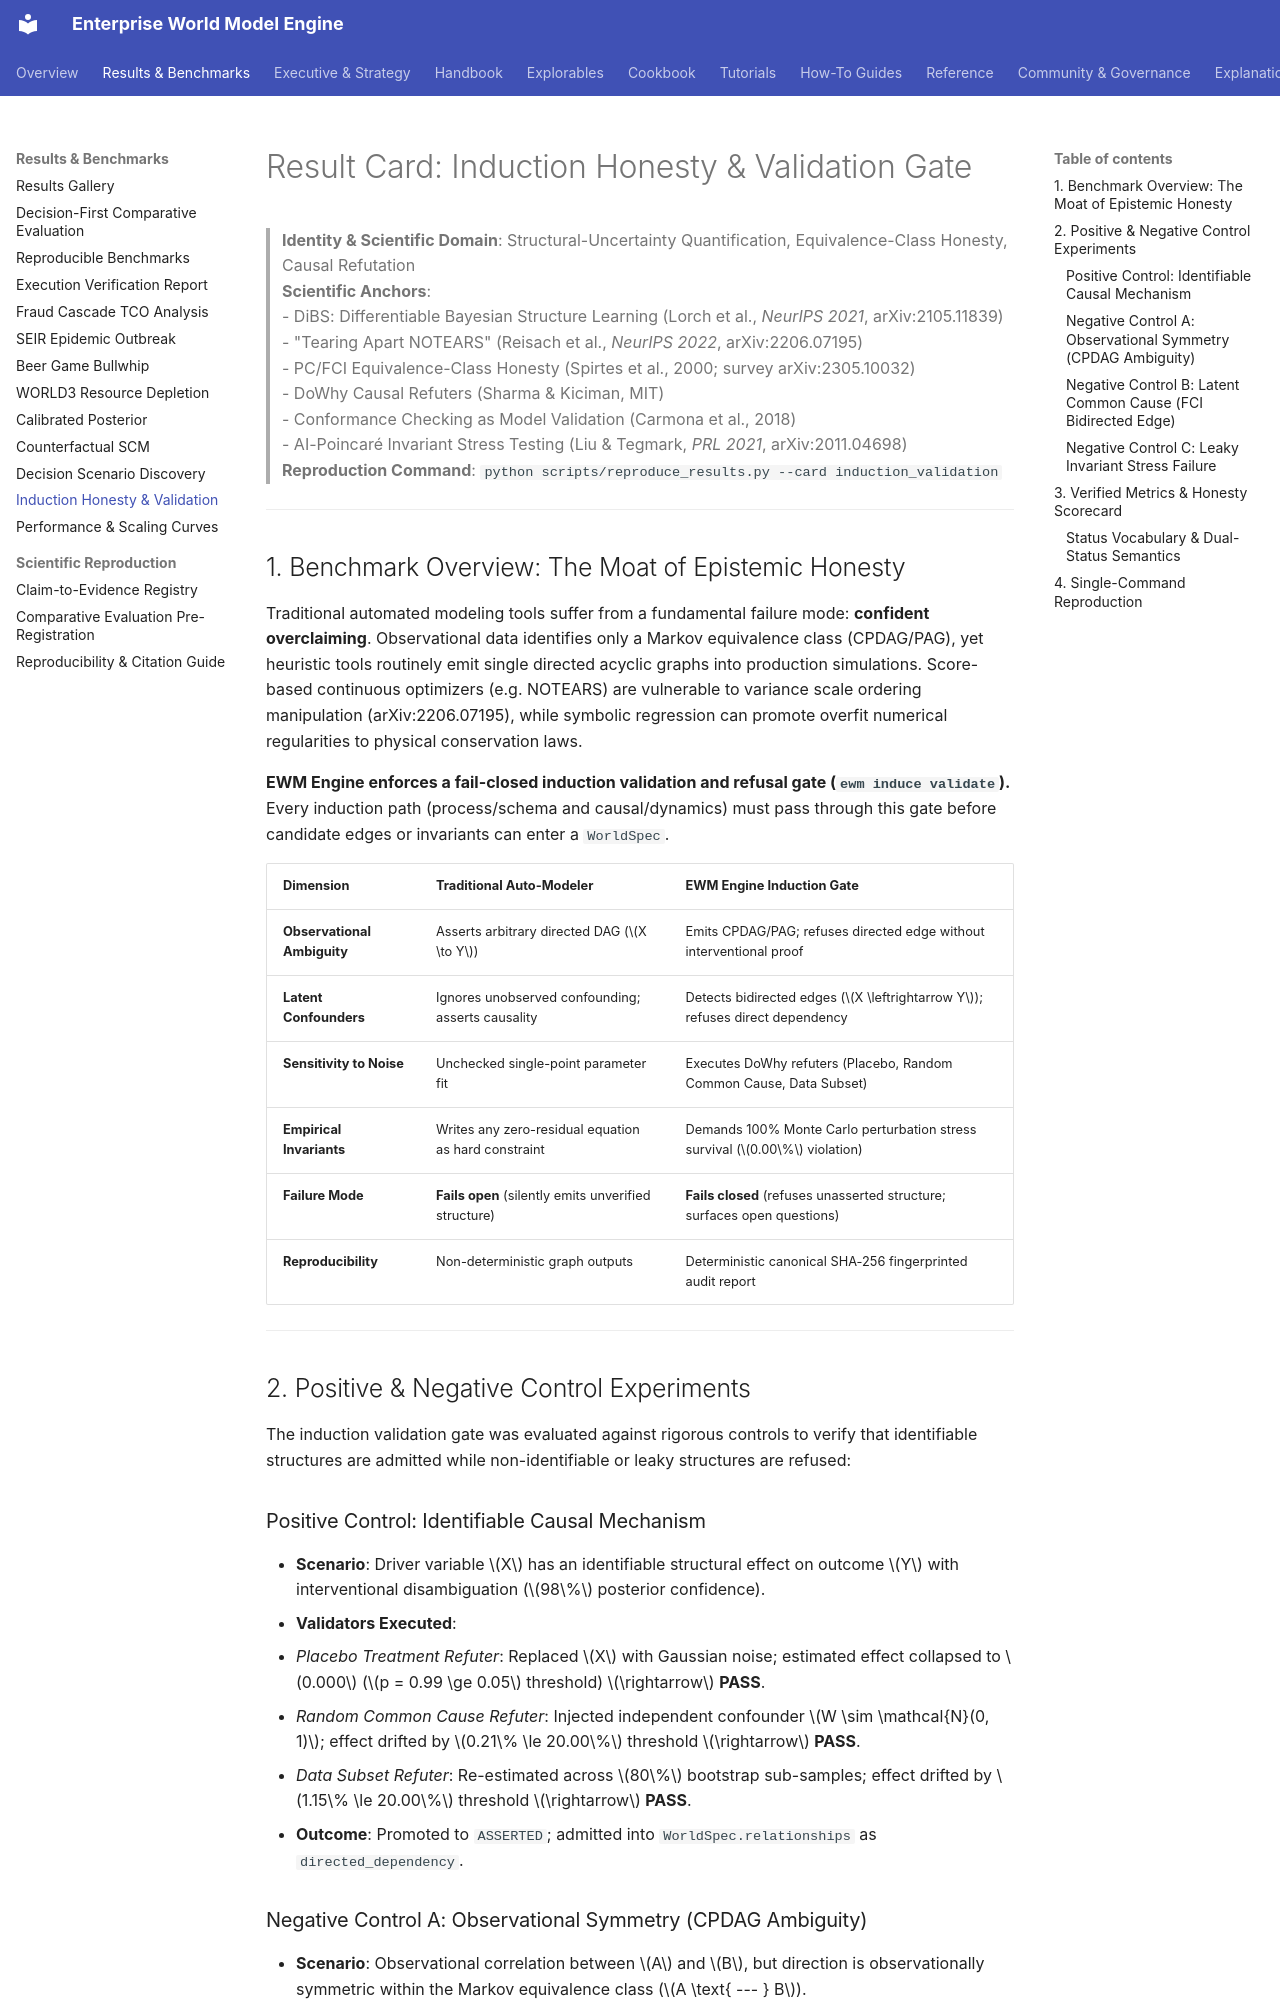

repository: vfcarida/Enterprise-World-Model-Engine · page: results/induction-validation-s09/index.html · generator: mkdocs

# Result Card: Induction Honesty & Validation Gate

> **Identity & Scientific Domain**: Structural-Uncertainty Quantification, Equivalence-Class Honesty, Causal Refutation  
> **Scientific Anchors**:  
> - DiBS: Differentiable Bayesian Structure Learning (Lorch et al., *NeurIPS 2021*, arXiv:2105.11839)  
> - "Tearing Apart NOTEARS" (Reisach et al., *NeurIPS 2022*, arXiv:2206.07195)  
> - PC/FCI Equivalence-Class Honesty (Spirtes et al., 2000; survey arXiv:2305.10032)  
> - DoWhy Causal Refuters (Sharma & Kiciman, MIT)  
> - Conformance Checking as Model Validation (Carmona et al., 2018)  
> - AI-Poincaré Invariant Stress Testing (Liu & Tegmark, *PRL 2021*, arXiv:2011.04698)  
> **Reproduction Command**: `python scripts/reproduce_results.py --card induction_validation`

---

## 1. Benchmark Overview: The Moat of Epistemic Honesty

Traditional automated modeling tools suffer from a fundamental failure mode: **confident overclaiming**. Observational data identifies only a Markov equivalence class (CPDAG/PAG), yet heuristic tools routinely emit single directed acyclic graphs into production simulations. Score-based continuous optimizers (e.g. NOTEARS) are vulnerable to variance scale ordering manipulation (arXiv:2206.07195), while symbolic regression can promote overfit numerical regularities to physical conservation laws.

**EWM Engine enforces a fail-closed induction validation and refusal gate (`ewm induce validate`).** Every induction path (process/schema and causal/dynamics) must pass through this gate before candidate edges or invariants can enter a `WorldSpec`.

| Dimension | Traditional Auto-Modeler | EWM Engine Induction Gate |
| :--- | :--- | :--- |
| **Observational Ambiguity** | Asserts arbitrary directed DAG ($X \to Y$) | Emits CPDAG/PAG; refuses directed edge without interventional proof |
| **Latent Confounders** | Ignores unobserved confounding; asserts causality | Detects bidirected edges ($X \leftrightarrow Y$); refuses direct dependency |
| **Sensitivity to Noise** | Unchecked single-point parameter fit | Executes DoWhy refuters (Placebo, Random Common Cause, Data Subset) |
| **Empirical Invariants** | Writes any zero-residual equation as hard constraint | Demands 100% Monte Carlo perturbation stress survival ($0.00\%$ violation) |
| **Failure Mode** | **Fails open** (silently emits unverified structure) | **Fails closed** (refuses unasserted structure; surfaces open questions) |
| **Reproducibility** | Non-deterministic graph outputs | Deterministic canonical SHA-256 fingerprinted audit report |

---

## 2. Positive & Negative Control Experiments

The induction validation gate was evaluated against rigorous controls to verify that identifiable structures are admitted while non-identifiable or leaky structures are refused:

### Positive Control: Identifiable Causal Mechanism
- **Scenario**: Driver variable $X$ has an identifiable structural effect on outcome $Y$ with interventional disambiguation ($98\%$ posterior confidence).
- **Validators Executed**:
  1. *Placebo Treatment Refuter*: Replaced $X$ with Gaussian noise; estimated effect collapsed to $0.000$ ($p = 0.99 \ge 0.05$ threshold) $\rightarrow$ **PASS**.
  2. *Random Common Cause Refuter*: Injected independent confounder $W \sim \mathcal{N}(0, 1)$; effect drifted by $0.21\% \le 20.00\%$ threshold $\rightarrow$ **PASS**.
  3. *Data Subset Refuter*: Re-estimated across $80\%$ bootstrap sub-samples; effect drifted by $1.15\% \le 20.00\%$ threshold $\rightarrow$ **PASS**.
- **Outcome**: Promoted to `ASSERTED`; admitted into `WorldSpec.relationships` as `directed_dependency`.
